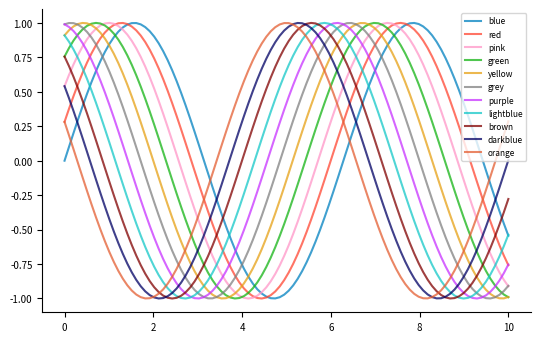

Source code (Python):
#!/usr/bin/env python3
# -*- coding: utf-8 -*-
# [redacted]

import matplotlib.pyplot as plt
import numpy as np
import seaborn as sns


def rgba_to_hex(rgba):
    return "#{:02x}{:02x}{:02x}{:02x}".format(
        int(rgba[0]), int(rgba[1]), int(rgba[2]), int(rgba[3] * 255)
    )


def normalize_rgba(rgba):
    rgba = list(rgba)
    rgba[0] /= 255
    rgba[1] /= 255
    rgba[2] /= 255
    rgba = tuple(rgba)
    return rgba


def configure_mpl(
    plt,
    # Fig Size
    fig_size_mm=(160, 100),
    fig_scale=1.0,
    # DPI
    dpi_display=100,
    dpi_save=300,
    # Font Size
    font_size_base=8,
    font_size_title=8,
    font_size_axis_label=8,
    font_size_tick_label=7,
    font_size_legend=6,
    # Hide spines
    hide_top_right_spines=True,
    # Color transparency
    alpha=0.75,
    # Whether to print configurations or not
    show=True,
):
    """
    Configures Matplotlib and Seaborn settings for publication-quality plots.
    For axis control, refer to the mngs.plt.ax module.

    Example:
        plt, cc = configure_mpl(plt)

        fig, ax = plt.subplots()
        x = np.linspace(0, 10, 100)
        for i_cc, cc_str in enumerate(cc):
            phase_shift = i_cc * np.pi / len(cc)
            y = np.sin(x + phase_shift)
            ax.plot(x, y, color=cc[cc_str], label=f"{cc_str}")
        ax.legend()
        plt.show()

    Parameters:
        plt (matplotlib.pyplot):
            Matplotlib pyplot module.

        fig_size_mm (tuple of int, optional):
            Figure width and height in millimeters. Defaults to (160, 100).

        fig_scale (float, optional):
            Scaling factor for the figure size. Defaults to 1.0.

        dpi_display (int, optional):
            Display resolution in dots per inch. Defaults to 100.

        dpi_save (int, optional):
            Resolution for saved figures in dots per inch. Defaults to 300.

        font_size_title (int, optional):
            Font size for titles. Defaults to 8.

        font_size_axis_label (int, optional):
            Font size for axis labels. Defaults to 8.

        font_size_tick_label (int, optional):
            Font size for tick labels. Defaults to 7.

        font_size_legend (int, optional):
            Font size for legend text. Defaults to 6.

        hide_top_right_spines (bool, optional):
            If True, hides the top and right spines of the plot. Defaults to True.

        alpha (float, optional):
            Color transparency. Defaults to 0.75.

        show (bool, optional):
            If True, prints the configuration settings. Defaults to True.

    Returns:
        dict: A dictionary of the custom colors used in the configuration.
    """

    COLORS_RGBA = {
        "blue": (0, 128, 192, alpha),
        "red": (255, 70, 50, alpha),
        "pink": (255, 150, 200, alpha),
        "green": (20, 180, 20, alpha),
        "yellow": (230, 160, 20, alpha),
        "grey": (128, 128, 128, alpha),
        "purple": (200, 50, 255, alpha),
        "lightblue": (20, 200, 200, alpha),
        "brown": (128, 0, 0, alpha),
        "darkblue": (0, 0, 100, alpha),
        "orange": (228, 94, 50, alpha),
    }
    COLORS_HEX = {k: rgba_to_hex(v) for k, v in COLORS_RGBA.items()}
    COLORS_RGBA_NORM = {c: normalize_rgba(v) for c, v in COLORS_RGBA.items()}

    # Normalize figure size from mm to inches
    figsize_inch = (fig_size_mm[0] / 25.4, fig_size_mm[1] / 25.4)

    # Update Matplotlib configuration
    plt.rcParams.update(
        {
            # Resolution
            "figure.dpi": dpi_display,
            "savefig.dpi": dpi_save,
            # Figure Size
            "figure.figsize": figsize_inch,
            # Font Size
            "font.size": font_size_base,
            # Title
            "axes.titlesize": font_size_title,
            # Axis
            "axes.labelsize": font_size_axis_label,
            # Ticks
            "xtick.labelsize": font_size_tick_label,
            "ytick.labelsize": font_size_tick_label,
            # Legend
            "legend.fontsize": font_size_legend,
            # Top and Right Axes
            "axes.spines.top": not hide_top_right_spines,
            "axes.spines.right": not hide_top_right_spines,
            # Custom color cycle
            "axes.prop_cycle": plt.cycler(color=COLORS_RGBA_NORM.values()),
        }
    )

    if show:
        print("\n" + "-" * 40)
        print("Matplotlib has been configured as follows:\n")
        print(f"Figure DPI (Display): {dpi_display} DPI")
        print(f"Figure DPI (Save): {dpi_save} DPI")
        print(
            f"Figure Size (Not the Axis Size): "
            f"{fig_size_mm[0] * fig_scale:.1f} x "
            f"{fig_size_mm[1] * fig_scale:.1f} mm (width x height)"
        )
        print(f"Font Size (Title): {font_size_title} pt")
        print(f"Font Size (X/Y Label): {font_size_axis_label} pt")
        print(f"Font Size (Tick Label): {font_size_tick_label} pt")
        print(f"Font Size (Legend): {font_size_legend} pt")
        print(f"Hide Top and Right Axes: {hide_top_right_spines}")
        print(f"Custom Colors (RGBA):")
        for color_str, rgba in COLORS_RGBA.items():
            print(f"  {color_str}: {rgba}")
        print("-" * 40)

    return plt, COLORS_RGBA_NORM


if __name__ == "__main__":
    plt, cc = configure_mpl(plt)

    fig, ax = plt.subplots()
    x = np.linspace(0, 10, 100)
    for i_cc, cc_str in enumerate(cc):
        phase_shift = i_cc * np.pi / len(cc)
        y = np.sin(x + phase_shift)
        ax.plot(x, y, color=cc[cc_str], label=f"{cc_str}")
    ax.legend()
    plt.show()
